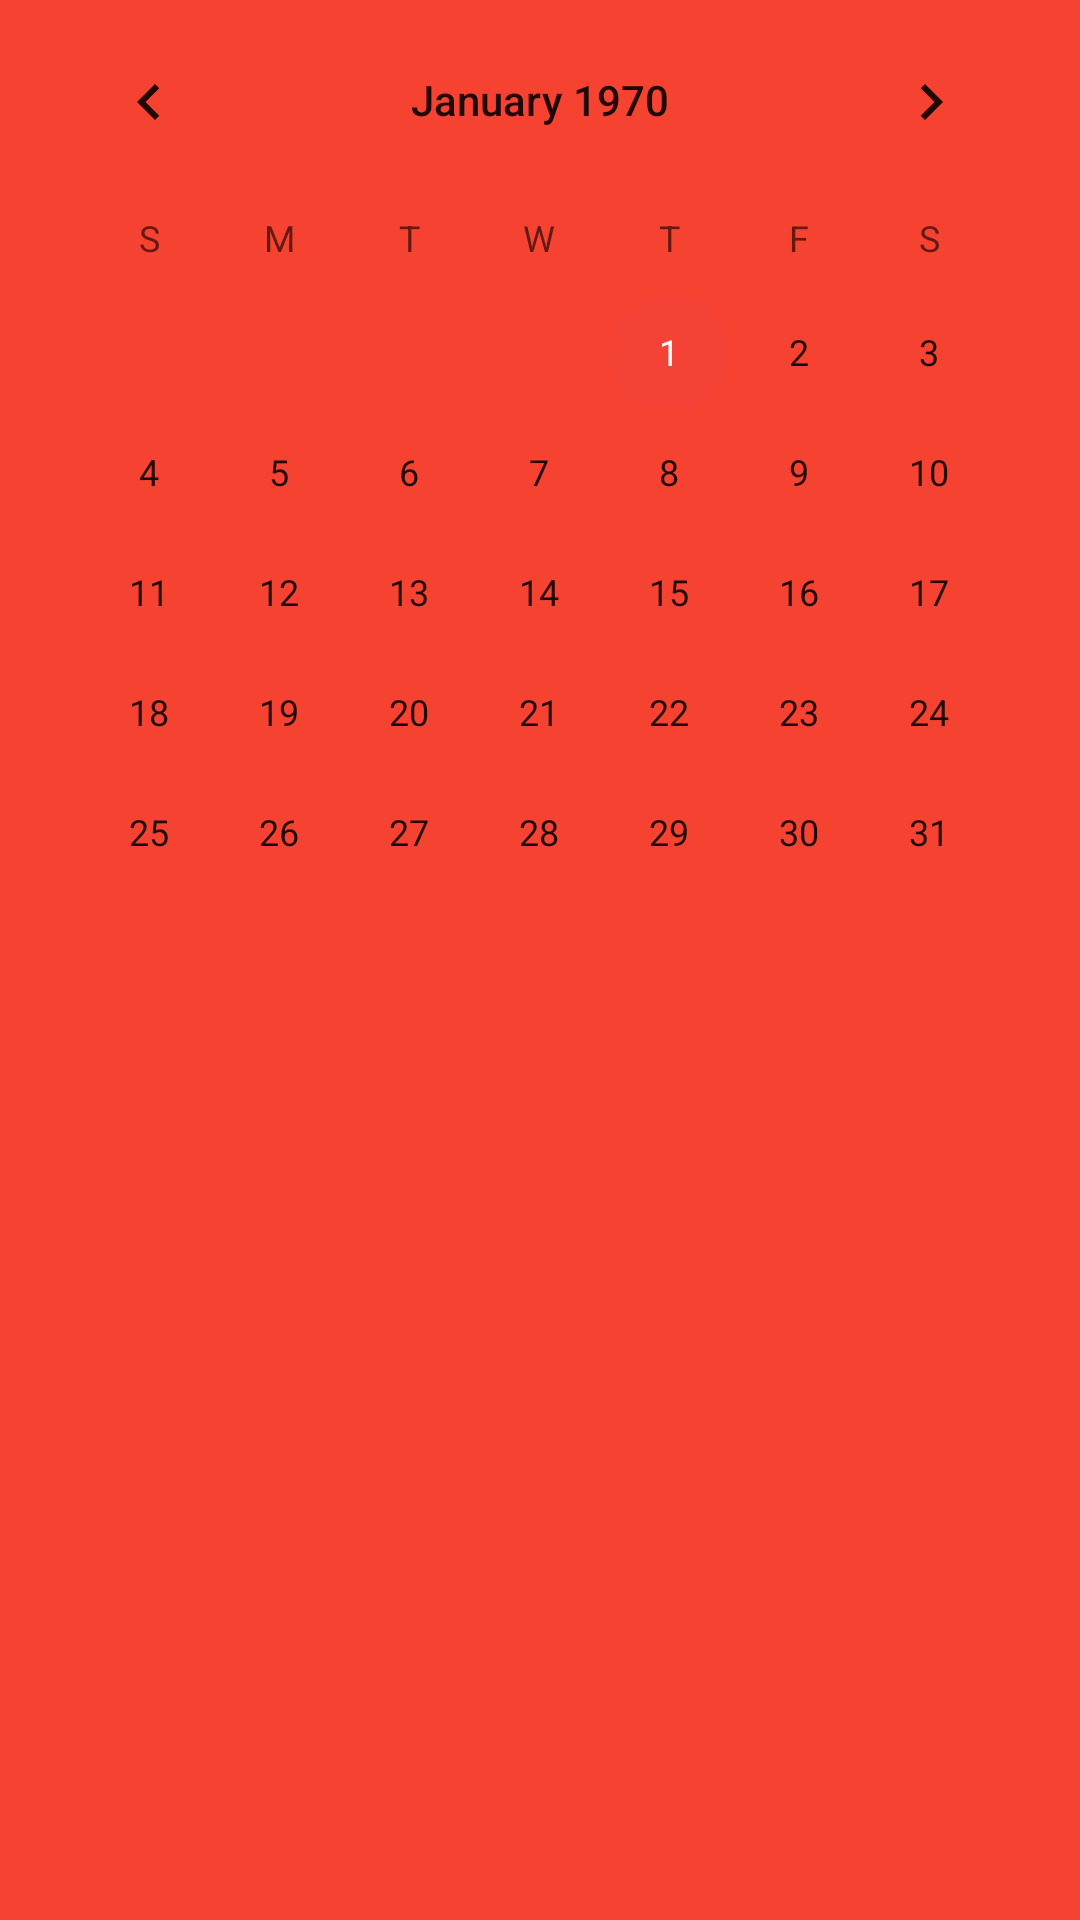

Layout XML and referenced resources for this Android screen:
<!-- AndroidManifest.xml: application theme AppTheme -->
<!-- res/layout/activity_fragment_planner.xml -->
<?xml version="1.0" encoding="utf-8"?>
<androidx.constraintlayout.widget.ConstraintLayout xmlns:android="http://schemas.android.com/apk/res/android"
    xmlns:app="http://schemas.android.com/apk/res-auto"
    xmlns:tools="http://schemas.android.com/tools"
    android:layout_width="match_parent"
    android:layout_height="match_parent"
    android:background="@color/background_red">

    <CalendarView
        android:id="@+id/calendarView2"
        android:layout_width="0dp"
        android:layout_height="wrap_content"
        android:layout_marginStart="8dp"
        android:layout_marginEnd="8dp"
        android:layout_marginBottom="8dp"
        app:layout_constraintBottom_toTopOf="@+id/fragment_container"
        app:layout_constraintEnd_toEndOf="parent"
        app:layout_constraintHorizontal_bias="0.488"
        app:layout_constraintStart_toStartOf="parent"
        app:layout_constraintTop_toTopOf="parent" />

    <FrameLayout
        android:id="@+id/fragment_container"
        android:layout_width="0dp"
        android:layout_height="0dp"
        android:layout_marginStart="16dp"
        android:layout_marginTop="16dp"
        android:layout_marginEnd="16dp"
        android:layout_marginBottom="8dp"
        app:layout_constraintBottom_toBottomOf="parent"
        app:layout_constraintEnd_toEndOf="parent"
        app:layout_constraintHorizontal_bias="0.0"
        app:layout_constraintStart_toStartOf="parent"
        app:layout_constraintTop_toBottomOf="@+id/calendarView2">

    </FrameLayout>

</androidx.constraintlayout.widget.ConstraintLayout>
<!-- resources referenced by this layout -->
<resources>
  <color name="background_red">#F64230</color>
  <style name="AppTheme" parent="Theme.AppCompat.Light.DarkActionBar">
          
              <item name="colorPrimary">@color/colorPrimary</item>
              <item name="colorPrimaryDark">@color/colorPrimaryDark</item>
              <item name="colorAccent">@color/colorAccent</item>
  
      </style>
  <color name="colorPrimary">#F91616</color>
  <color name="colorPrimaryDark">#C70000</color>
  <color name="colorAccent">#F44336</color>
</resources>
